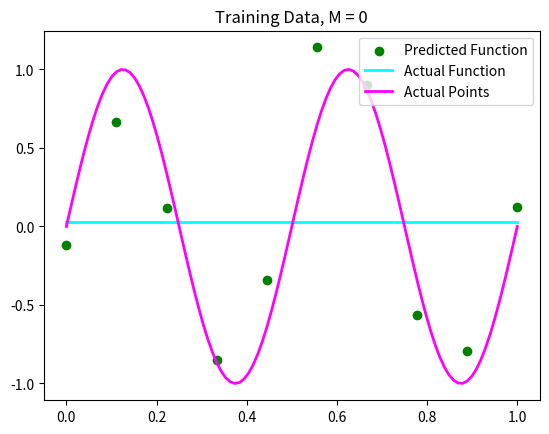
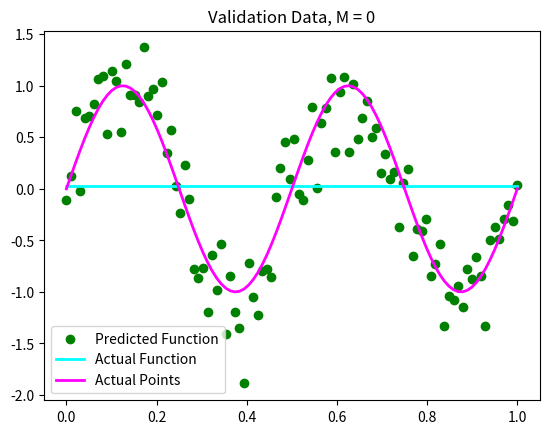
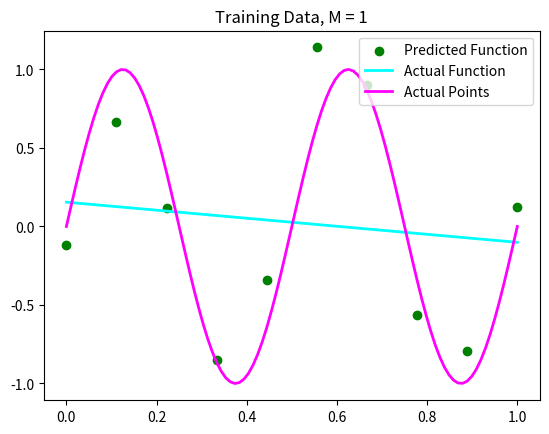
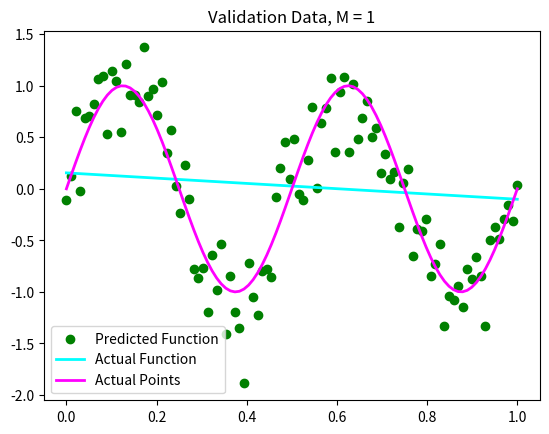
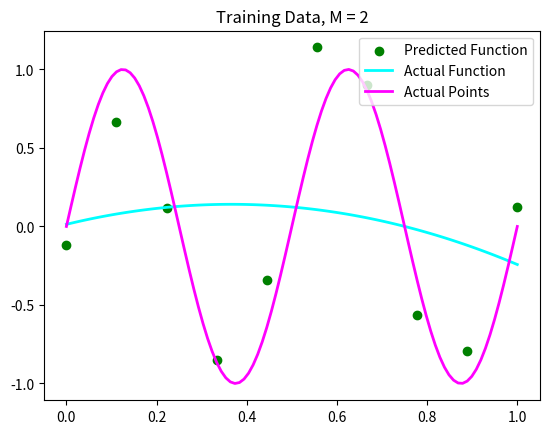
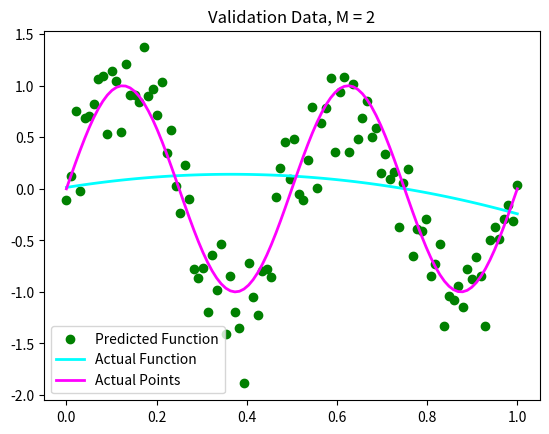
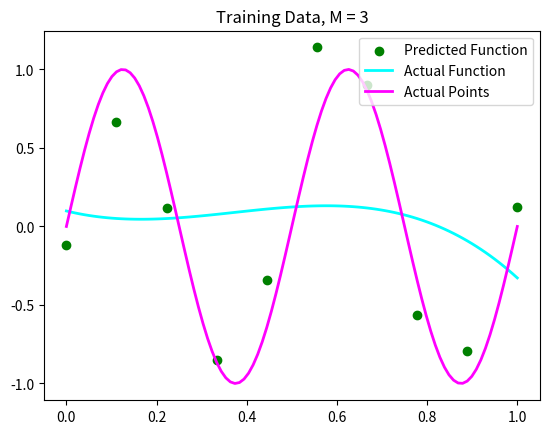
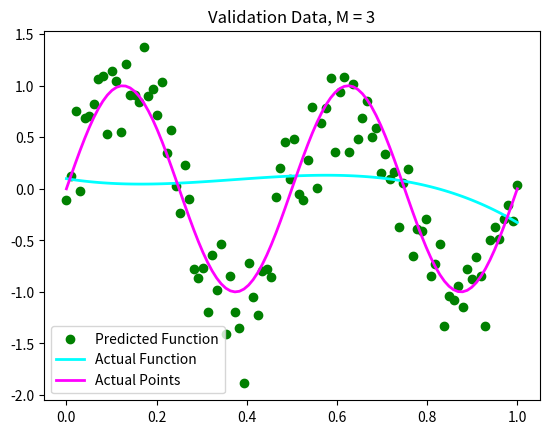
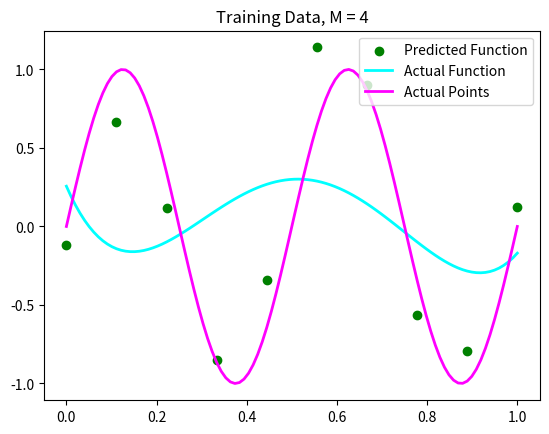
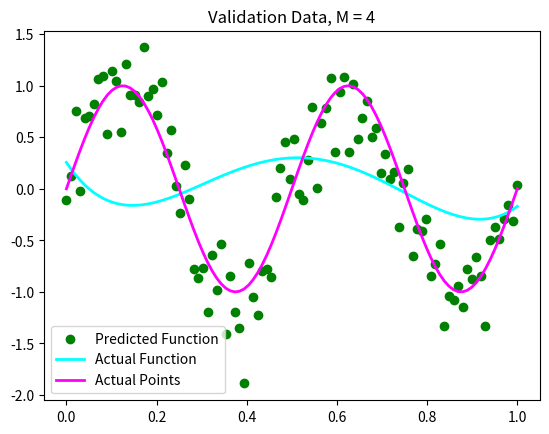
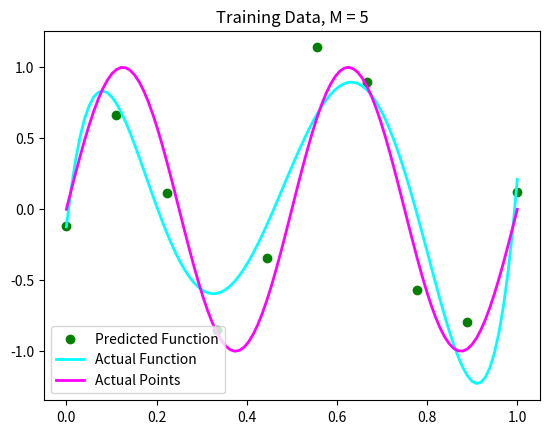
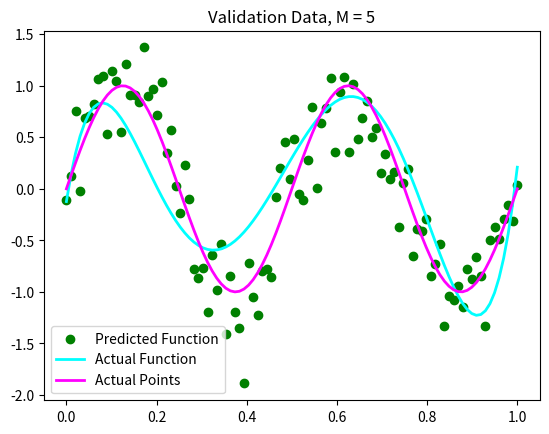
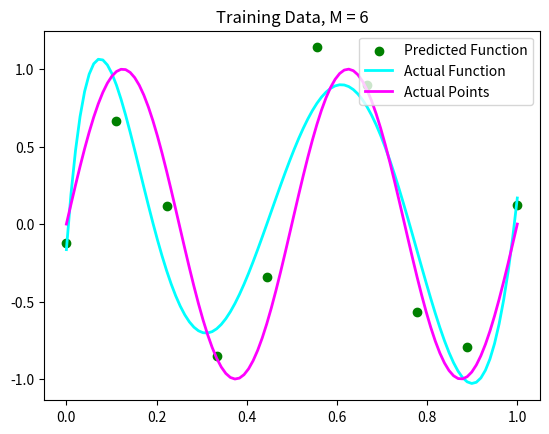
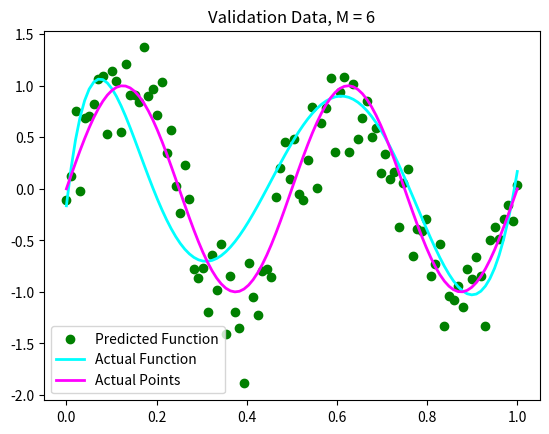
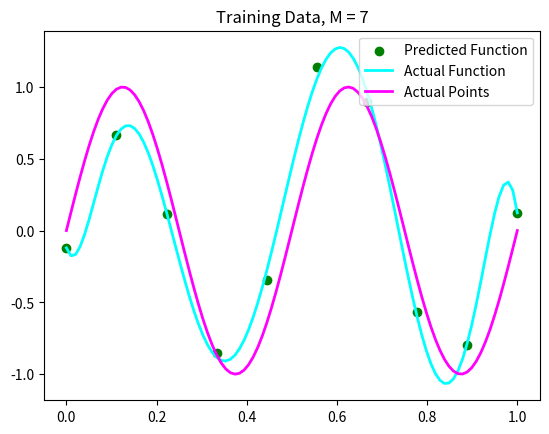
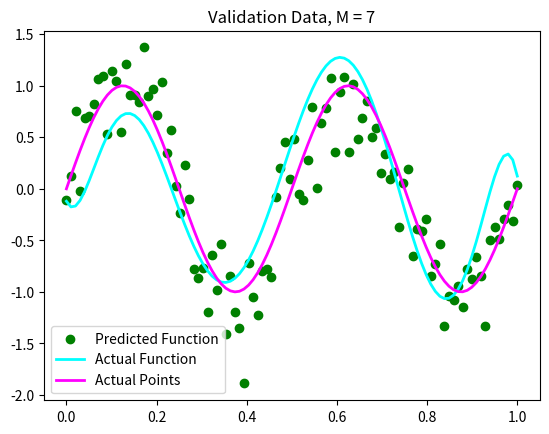

Generate these figures, in order, with matplotlib: (Note: this script raises an exception after producing the figures.)
import numpy as np
import matplotlib.pyplot as plt

def computeModel(x, w, M):
    model = []
    for points in x:
        model.append(np.dot(w, points))
    return model

figCount = 0
def plotModel(model, x, M, w, train, title):
    global figCount
    plt.figure(figCount)
    figCount += 1
    plt.scatter(x, train, color="green")
    plt.title(title+ " Data, M = " + str(M))
    x = np.linspace(0.,1.,100)
    poly = []
    for val in x:
        temp = 0
        for m in range(M+1):
            temp += w[m]*(val**m)
        poly.append(temp)

    plt.plot(x, poly, color="cyan", linewidth=2)
    plt.plot(x, np.sin(4*np.pi*x), color="magenta", linewidth=2)
    plt.legend(["Predicted Function", "Actual Function", "Actual Points"])
    # plt.show()

def calcError(predictedList, actualList):
    error = 0
    for predict, actual in zip(predictedList, actualList):
        error += (predict-actual)**2

    return error/len(predictedList)

# N = 10, num training samples
# D = 0-9, num features
Xtrain = np.linspace(0.,1.,10) # training set
Xvalid = np.linspace(0.,1.,100) # validation set
np.random.seed(1727)
tvalid = np.sin(4*np.pi*Xvalid) + 0.3 * np.random.randn(100)
ttrain = np.sin(4*np.pi*Xtrain) + 0.3 * np.random.randn(10)

def computeTrainingData(maxM, Xtrain): #refactor XtrainD to smth better
    XtrainD = np.ones(len(Xtrain))
    if maxM > 0:
        XtrainD = np.vstack((XtrainD, Xtrain))
    for i in range(2, maxM + 1):
        temp = []
        for j in Xtrain:
            temp.append(j**i)
        XtrainD = np.vstack((XtrainD, temp))
    XtrainD = np.transpose(XtrainD)
    return XtrainD
maxM = 9

trainingError = []
validationError = []
m=0
XtrainD = computeTrainingData(m, Xtrain)
A = np.dot(np.transpose(XtrainD), XtrainD)
c = np.dot(np.transpose(XtrainD), ttrain)

w = [np.dot(1/A, c)]
model = computeModel(XtrainD, w, m)

plotModel(model, Xtrain, m, w, ttrain, "Training")
trainingError.append(calcError(model, ttrain))

XvalidD = computeTrainingData(m, Xvalid)
model = computeModel(XvalidD, w, m)
plotModel(model, Xvalid, m, w, tvalid, "Validation")
validationError.append(calcError(model, tvalid))
for m in range(1, maxM+1):
    XtrainD = computeTrainingData(m, Xtrain)
    A = np.dot(np.transpose(XtrainD), XtrainD)
    c = np.dot(np.transpose(XtrainD), ttrain)
    w = np.dot(np.linalg.inv(A), c)
   
    model = computeModel(XtrainD, w, m)

    plotModel(model, Xtrain, m, w, ttrain, "Training")
    trainingError.append(calcError(model, ttrain))

    XvalidD = computeTrainingData(m, Xvalid)
    model = computeModel(XvalidD, w, m)
    plotModel(model, Xvalid, m, w, tvalid, "Validation")
    validationError.append(calcError(model, tvalid))
plt.figure(figCount)
figCount += 1
plt.plot(trainingError,marker='o', linewidth=2)
plt.plot(validationError, marker='o', linewidth=2)
plt.title("Training and Validation Error")
plt.legend(["Training Error", "Validation Error"])
B = np.identity(10)
B[0][0] = 0
train = []
valid = []

m=9
for lam in [-33, -4]:
    w = np.dot(np.linalg.inv(A+(len(Xtrain)/2*B*2*np.exp(lam))), c)
    # print(w)
    regularizedModel = computeModel(XtrainD, w, m)
    train.append((lam, calcError(regularizedModel, ttrain)))
    regularizedValidationModel = computeModel(XvalidD, w, m)
    valid.append((lam, calcError(regularizedValidationModel, tvalid)))
    plt.figure(figCount)
    plotModel(regularizedModel, Xvalid, m, w, tvalid, "Regularization" + str(lam))
# print(sorted(train, key=lambda x:x[1]))
print(sorted(valid, key=lambda x:x[1]))


plt.show()

